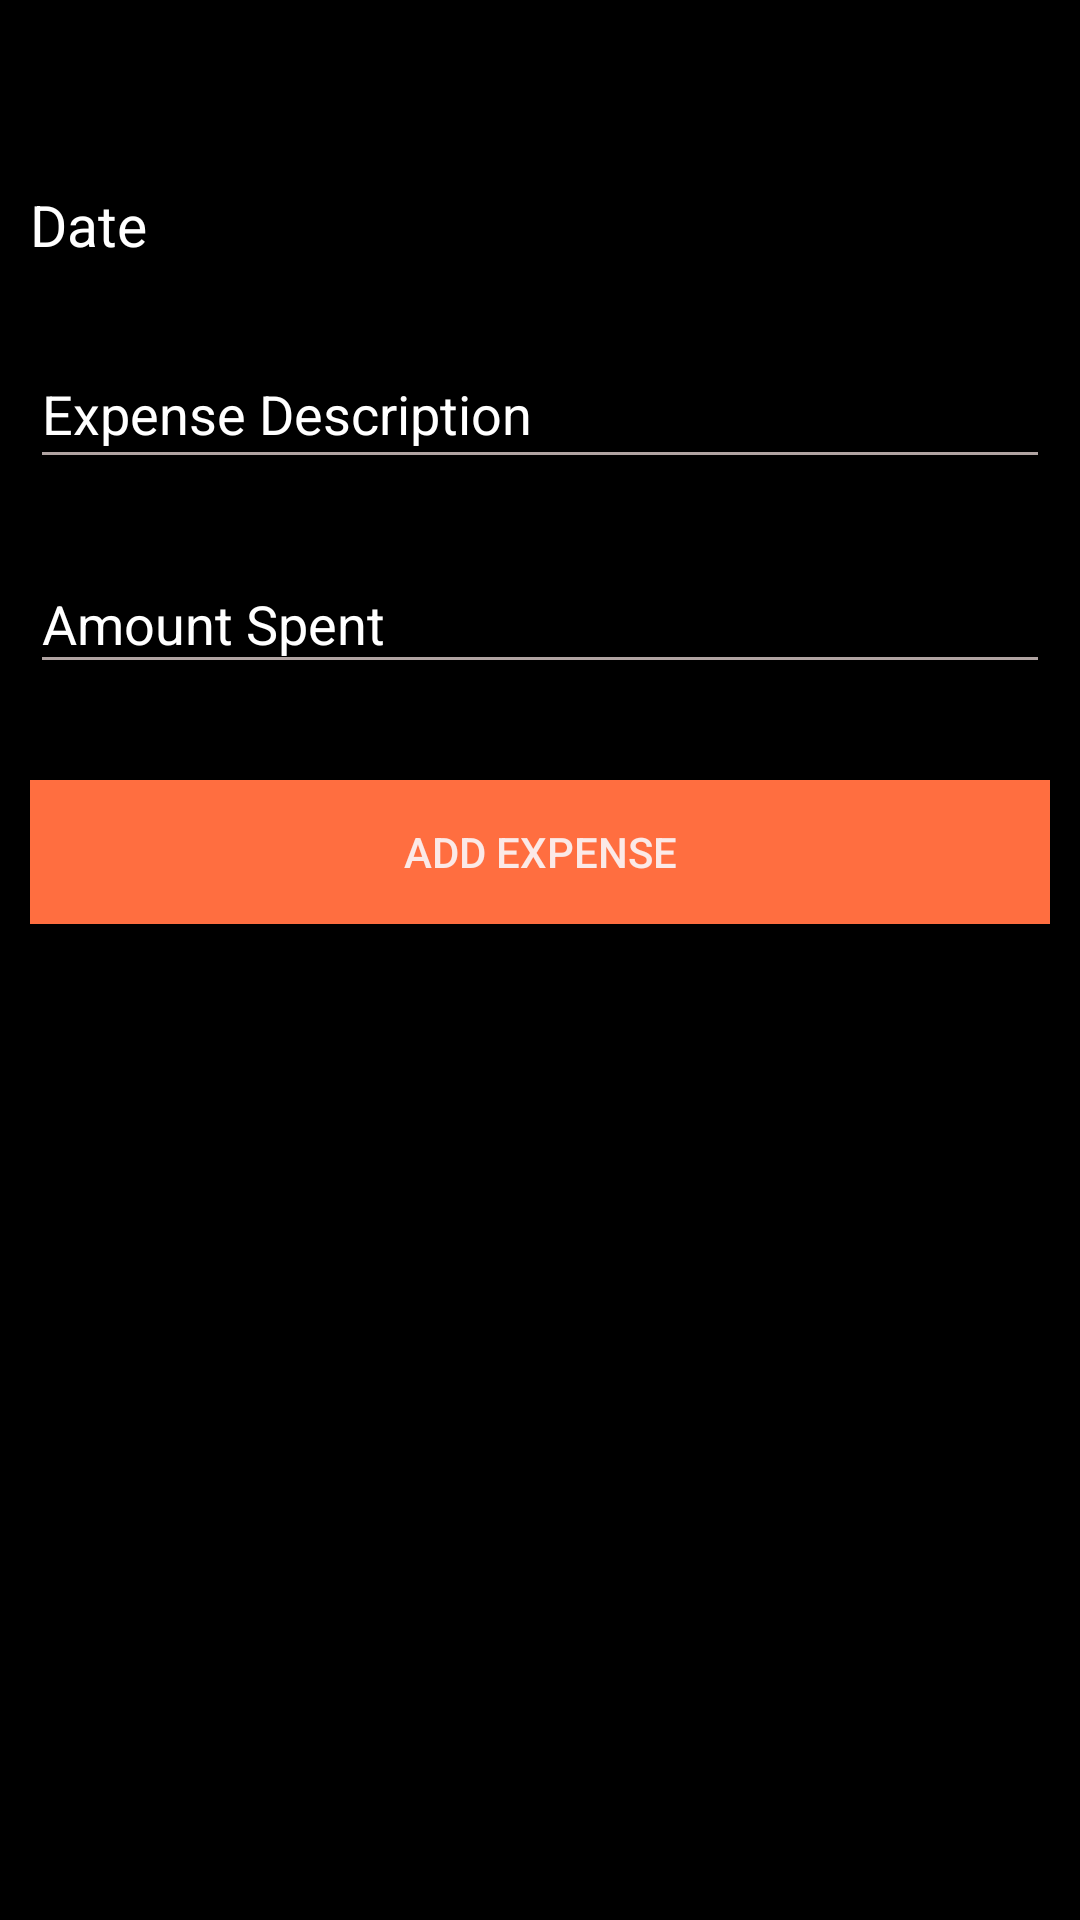

Layout XML and referenced resources for this Android screen:
<!-- AndroidManifest.xml: application theme EcadroidOrange -->
<!-- res/layout/fragment_add_expense.xml -->
<?xml version="1.0" encoding="utf-8"?>
<ScrollView xmlns:android="http://schemas.android.com/apk/res/android"
    android:layout_width="fill_parent"
    android:layout_height="fill_parent"
    android:background="#000000"
    android:fitsSystemWindows="true">

    <LinearLayout
        android:layout_width="match_parent"
        android:layout_height="wrap_content"
        android:gravity="center_horizontal"
        android:orientation="vertical"
        android:paddingBottom="@dimen/activity_vertical_margin"
        android:paddingLeft="@dimen/activity_horizontal_margin"
        android:paddingRight="@dimen/activity_horizontal_margin"
        android:paddingTop="54dp">
        <RelativeLayout
            android:layout_width="match_parent"
            android:layout_height="wrap_content">
            <TextView
                android:id="@+id/expense_label_date"
                android:layout_width="wrap_content"
                android:layout_height="wrap_content"
                android:textSize="19sp"
                android:text="@string/label_date"
                android:layout_marginBottom="8dp"
                android:layout_marginTop="8dp"
                android:textColor="#ffffff" />
            <TextView
                android:id="@+id/expense_date"
                android:layout_width="match_parent"
                android:layout_height="wrap_content"
                android:textSize="22sp"
                android:layout_marginBottom="8dp"
                android:layout_marginTop="8dp"
                android:textColor="@color/accent_theme_light"
                android:layout_toRightOf="@id/expense_label_date"
                android:layout_toEndOf="@id/expense_label_date"/>
        </RelativeLayout>


        
        <android.support.design.widget.TextInputLayout
            android:layout_width="match_parent"
            android:layout_height="wrap_content"
            android:layout_marginBottom="8dp"
            android:layout_marginTop="8dp"
            android:textColorHint="#ffffff">

            <EditText
                android:id="@+id/expense_details"
                android:layout_width="match_parent"
                android:layout_height="wrap_content"
                android:hint="@string/label_details"
                android:inputType="textMultiLine"
                android:lines="3"
                android:minLines="1"
                android:gravity="top|left|start"
                android:maxLines="5"
                android:textColor="#FFFFFF" />
        </android.support.design.widget.TextInputLayout>

        
        <android.support.design.widget.TextInputLayout
            android:layout_width="match_parent"
            android:layout_height="wrap_content"
            android:layout_marginBottom="8dp"
            android:layout_marginTop="8dp"
            android:textColorHint="#ffffff">

            <EditText
                android:id="@+id/expense_amount"
                android:layout_width="match_parent"
                android:layout_height="wrap_content"
                android:hint="@string/label_amount"
                android:inputType="numberDecimal" />
        </android.support.design.widget.TextInputLayout>

        <android.support.v7.widget.AppCompatButton
            android:id="@+id/btn_add_expense"
            android:layout_width="fill_parent"
            android:layout_height="wrap_content"
            android:layout_marginBottom="24dp"
            android:layout_marginTop="24dp"
            android:background="@color/accent_theme_light"
            android:padding="12dp"
            android:text="@string/label_add_expense" />

    </LinearLayout>
</ScrollView>
<!-- resources referenced by this layout -->
<resources>
  <color name="accent_theme_light">#ff6e40</color>
  <dimen name="activity_horizontal_margin">10dp</dimen>
  <dimen name="activity_vertical_margin">10dp</dimen>
  <string name="label_add_expense">Add Expense</string>
  <string name="label_amount">Amount Spent</string>
  <string name="label_date">Date</string>
  <string name="label_details">Expense Description</string>
  <style name="EcadroidOrange" parent="Theme.AppCompat.NoActionBar">
          <item name="android:colorBackground">@color/background_material_dark</item>
          <item name="android:colorForeground">@color/foreground_material_dark</item>
      </style>
  <color name="background_material_dark">#000000</color>
  <color name="foreground_material_dark">#fbe9e7</color>
</resources>
